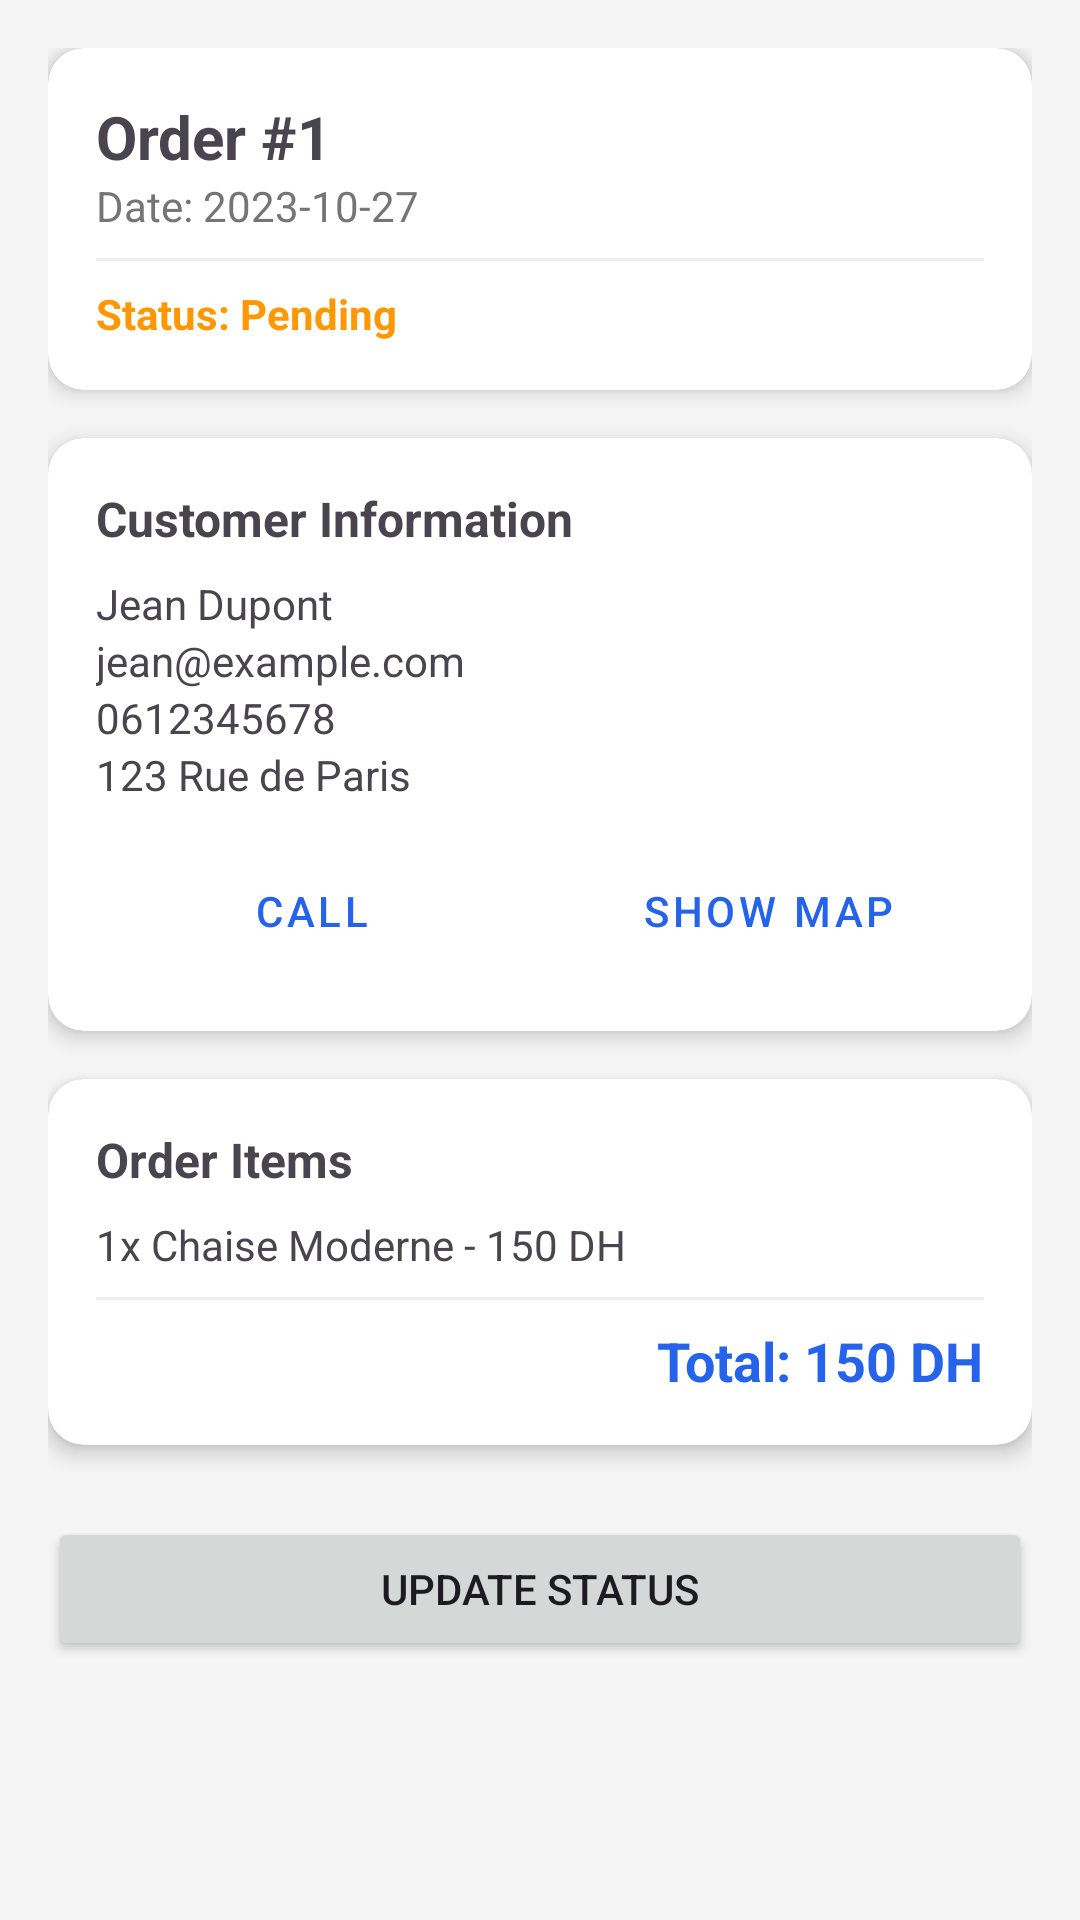

Here is an Android app screen rendered from its layout file. Give the layout XML and the strings, colors and styles it references.
<!-- AndroidManifest.xml: application theme Theme.VirtualStore -->
<!-- res/layout/activity_order_detail.xml -->
<?xml version="1.0" encoding="utf-8"?>
<ScrollView xmlns:android="http://schemas.android.com/apk/res/android"
    xmlns:app="http://schemas.android.com/apk/res-auto"
    android:layout_width="match_parent"
    android:layout_height="match_parent"
    android:background="#F5F5F5">

    <LinearLayout
        android:layout_width="match_parent"
        android:layout_height="wrap_content"
        android:orientation="vertical"
        android:padding="16dp">

        <androidx.cardview.widget.CardView
            android:layout_width="match_parent"
            android:layout_height="wrap_content"
            app:cardCornerRadius="12dp"
            app:cardElevation="4dp"
            android:layout_marginBottom="16dp">
            <LinearLayout
                android:layout_width="match_parent"
                android:layout_height="wrap_content"
                android:orientation="vertical"
                android:padding="16dp">
                <TextView
                    android:id="@+id/tvDetailOrderId"
                    android:layout_width="wrap_content"
                    android:layout_height="wrap_content"
                    android:text="Order #1"
                    android:textSize="20sp"
                    android:textStyle="bold" />
                <TextView
                    android:id="@+id/tvDetailOrderDate"
                    android:layout_width="wrap_content"
                    android:layout_height="wrap_content"
                    android:text="Date: 2023-10-27"
                    android:textColor="#757575" />
                <View
                    android:layout_width="match_parent"
                    android:layout_height="1dp"
                    android:background="#EEEEEE"
                    android:layout_marginTop="8dp"
                    android:layout_marginBottom="8dp"/>
                <TextView
                    android:id="@+id/tvDetailOrderStatus"
                    android:layout_width="wrap_content"
                    android:layout_height="wrap_content"
                    android:text="Status: Pending"
                    android:textStyle="bold"
                    android:textColor="#FF9800"/>
            </LinearLayout>
        </androidx.cardview.widget.CardView>

        <androidx.cardview.widget.CardView
            android:layout_width="match_parent"
            android:layout_height="wrap_content"
            app:cardCornerRadius="12dp"
            app:cardElevation="4dp"
            android:layout_marginBottom="16dp">
            <LinearLayout
                android:layout_width="match_parent"
                android:layout_height="wrap_content"
                android:orientation="vertical"
                android:padding="16dp">
                <TextView
                    android:layout_width="wrap_content"
                    android:layout_height="wrap_content"
                    android:text="Customer Information"
                    android:textStyle="bold"
                    android:textSize="16sp"
                    android:layout_marginBottom="8dp"/>
                <TextView
                    android:id="@+id/tvDetailUserName"
                    android:layout_width="wrap_content"
                    android:layout_height="wrap_content"
                    android:text="Jean Dupont" />
                <TextView
                    android:id="@+id/tvDetailUserEmail"
                    android:layout_width="wrap_content"
                    android:layout_height="wrap_content"
                    android:text="jean@example.com" />
                <TextView
                    android:id="@+id/tvDetailUserPhone"
                    android:layout_width="wrap_content"
                    android:layout_height="wrap_content"
                    android:text="0612345678" />
                <TextView
                    android:id="@+id/tvDetailUserAddress"
                    android:layout_width="wrap_content"
                    android:layout_height="wrap_content"
                    android:text="123 Rue de Paris" />

                <LinearLayout
                    android:layout_width="match_parent"
                    android:layout_height="wrap_content"
                    android:orientation="horizontal"
                    android:layout_marginTop="12dp"
                    android:gravity="center">
                    <Button
                        android:id="@+id/btnCallCustomer"
                        android:layout_width="0dp"
                        android:layout_height="wrap_content"
                        android:layout_weight="1"
                        android:text="Call"
                        android:layout_marginEnd="4dp"
                        style="@style/Widget.MaterialComponents.Button.OutlinedButton"/>
                    <Button
                        android:id="@+id/btnShowMap"
                        android:layout_width="0dp"
                        android:layout_height="wrap_content"
                        android:layout_weight="1"
                        android:text="Show Map"
                        android:layout_marginStart="4dp"
                        style="@style/Widget.MaterialComponents.Button.OutlinedButton"/>
                </LinearLayout>
            </LinearLayout>
        </androidx.cardview.widget.CardView>

        <androidx.cardview.widget.CardView
            android:layout_width="match_parent"
            android:layout_height="wrap_content"
            app:cardCornerRadius="12dp"
            app:cardElevation="4dp">
            <LinearLayout
                android:layout_width="match_parent"
                android:layout_height="wrap_content"
                android:orientation="vertical"
                android:padding="16dp">
                <TextView
                    android:layout_width="wrap_content"
                    android:layout_height="wrap_content"
                    android:text="Order Items"
                    android:textStyle="bold"
                    android:textSize="16sp"
                    android:layout_marginBottom="8dp"/>

                
                <TextView
                    android:id="@+id/tvOrderItemsSummary"
                    android:layout_width="match_parent"
                    android:layout_height="wrap_content"
                    android:text="1x Chaise Moderne - 150 DH" />

                <View
                    android:layout_width="match_parent"
                    android:layout_height="1dp"
                    android:background="#EEEEEE"
                    android:layout_marginTop="8dp"
                    android:layout_marginBottom="8dp"/>

                <TextView
                    android:id="@+id/tvDetailOrderTotal"
                    android:layout_width="wrap_content"
                    android:layout_height="wrap_content"
                    android:text="Total: 150 DH"
                    android:textSize="18sp"
                    android:textStyle="bold"
                    android:textColor="?attr/colorPrimary"
                    android:layout_gravity="end"/>
            </LinearLayout>
        </androidx.cardview.widget.CardView>

        <Button
            android:id="@+id/btnUpdateOrderStatus"
            android:layout_width="match_parent"
            android:layout_height="wrap_content"
            android:text="Update Status"
            android:layout_marginTop="24dp"/>

    </LinearLayout>
</ScrollView>
<!-- resources referenced by this layout -->
<resources>
  <style name="Theme.VirtualStore" parent="Base.Theme.VirtualStore" />
  <style name="Base.Theme.VirtualStore" parent="Theme.Material3.DayNight.NoActionBar">
          
          <item name="colorPrimary">@color/primary</item>
          <item name="colorOnPrimary">@color/onPrimary</item>
          <item name="colorPrimaryContainer">@color/primaryContainer</item>
          <item name="colorOnPrimaryContainer">@color/onPrimaryContainer</item>
  
          
          <item name="colorSecondary">@color/secondary</item>
          <item name="colorOnSecondary">@color/onSecondary</item>
          <item name="colorSecondaryContainer">@color/secondaryContainer</item>
          <item name="colorOnSecondaryContainer">@color/onSecondaryContainer</item>
  
          
          <item name="android:windowBackground">@color/background</item>
          <item name="colorSurface">@color/surface</item>
          <item name="colorOnSurface">@color/onSurface</item>
          <item name="colorSurfaceVariant">@color/surfaceVariant</item>
          <item name="colorOnSurfaceVariant">@color/onSurfaceVariant</item>
  
          
          <item name="colorOutline">@color/outline</item>
          <item name="colorError">@color/error</item>
          <item name="colorOnError">@color/onError</item>
  
          
          <item name="shapeAppearanceSmallComponent">@style/ShapeAppearance.VirtualStore.Small</item>
          <item name="shapeAppearanceMediumComponent">@style/ShapeAppearance.VirtualStore.Medium</item>
          <item name="shapeAppearanceLargeComponent">@style/ShapeAppearance.VirtualStore.Large</item>
      </style>
  <color name="primary">#2563EB</color>
  <color name="onPrimary">#FFFFFF</color>
  <color name="primaryContainer">#DBEAFE</color>
  <color name="onPrimaryContainer">#1E40AF</color>
  <color name="secondary">#64748B</color>
  <color name="onSecondary">#FFFFFF</color>
  <color name="secondaryContainer">#F1F5F9</color>
  <color name="onSecondaryContainer">#1E293B</color>
  <color name="background">#FFFFFF</color>
  <color name="surface">#FFFFFF</color>
  <color name="onSurface">#0F172A</color>
  <color name="surfaceVariant">#F8FAFC</color>
  <color name="onSurfaceVariant">#475569</color>
  <color name="outline">#E2E8F0</color>
  <color name="error">#EF4444</color>
  <color name="onError">#FFFFFF</color>
  <style name="ShapeAppearance.VirtualStore.Small" parent="ShapeAppearance.Material3.SmallComponent">
          <item name="cornerSize">8dp</item>
      </style>
  <style name="ShapeAppearance.VirtualStore.Medium" parent="ShapeAppearance.Material3.MediumComponent">
          <item name="cornerSize">12dp</item>
      </style>
  <style name="ShapeAppearance.VirtualStore.Large" parent="ShapeAppearance.Material3.LargeComponent">
          <item name="cornerSize">16dp</item>
      </style>
</resources>
